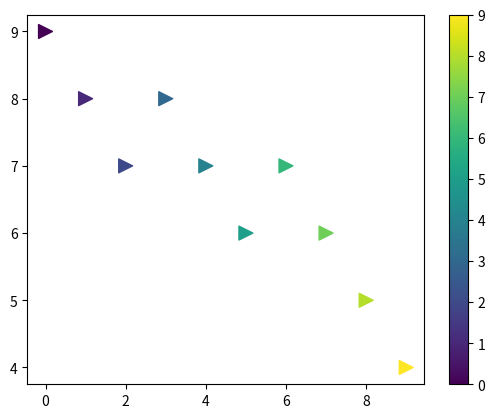

Recreate this plot in Python.
'''
Created on 2017. 9. 12.

[redacted]
'''
from numpy import *

t = array([0,1,2,3,4,5,6,7,8,9])
y = array([9,8,7,8,7,6,7,6,5,4])


from matplotlib.pyplot import *
colormap = t
figure()

# s : scale
scatter(t,y,s=100,c=colormap,marker=">")
colorbar()
show()
